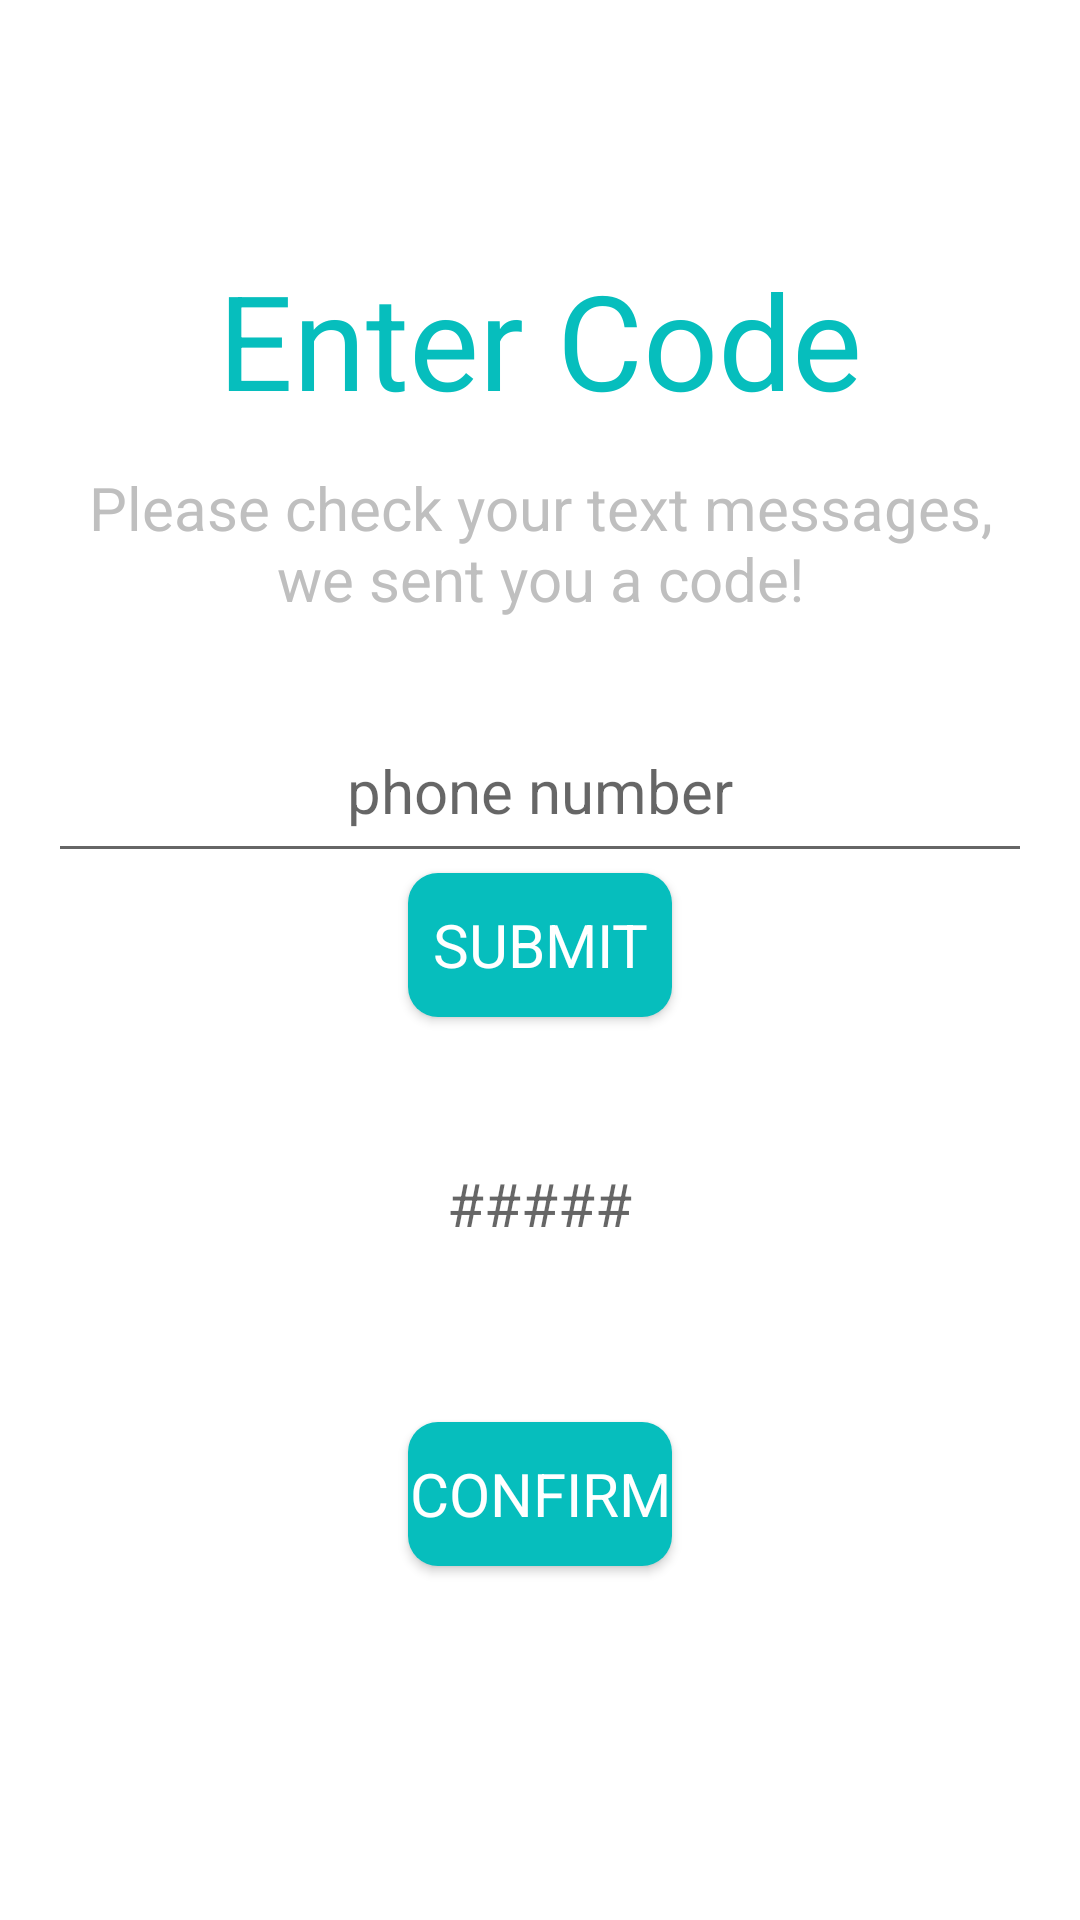

Android layout source for this screen:
<!-- AndroidManifest.xml: application theme AppTheme -->
<!-- res/layout/activity_twilio_authentication.xml -->
<?xml version="1.0" encoding="utf-8"?>
<RelativeLayout xmlns:android="http://schemas.android.com/apk/res/android"
    xmlns:app="http://schemas.android.com/apk/res-auto"
    xmlns:tools="http://schemas.android.com/tools"
    android:layout_width="match_parent"
    android:layout_height="match_parent"
    android:background="@android:color/white"
    android:paddingBottom="@dimen/activity_vertical_margin"
    android:paddingLeft="@dimen/activity_horizontal_margin"
    android:paddingRight="@dimen/activity_horizontal_margin"
    android:paddingTop="@dimen/activity_vertical_margin"
    tools:context="com.oreo.mcommonjobs.Activity.TwilioAuthenticationActivity">

    <LinearLayout
        android:layout_width="match_parent"
        android:layout_height="match_parent"
        android:layout_alignParentLeft="true"
        android:layout_alignParentStart="true"
        android:layout_alignParentTop="true"
        android:elevation="1dp"
        android:orientation="vertical"
        android:weightSum="100">

        <LinearLayout
            android:layout_width="match_parent"
            android:layout_height="wrap_content"
            android:layout_weight="20"
            android:orientation="horizontal"
            android:weightSum="100">

        </LinearLayout>

        <LinearLayout
            android:layout_width="match_parent"
            android:layout_height="wrap_content"
            android:layout_weight="20"
            android:orientation="vertical"
            android:weightSum="100">

            <TextView
                android:id="@+id/enter_code_title"
                android:layout_width="match_parent"
                android:layout_height="wrap_content"
                android:layout_weight="20"
                android:fontFamily="Asap-Regular"
                android:text="@string/enter_code"
                android:textAlignment="center"
                android:textColor="#06bebd"
                android:textSize="44sp" />

            <TextView
                android:id="@+id/enter_code_description_text"
                android:layout_width="match_parent"
                android:layout_height="wrap_content"
                android:layout_weight="40"
                android:fontFamily="Asap-Regular"
                android:text="@string/please_check_your_text_n_messages_we_sent_you_a_code"
                android:textAlignment="center"
                android:textColor="#bfbfbf"
                android:textSize="20sp" />

            <EditText
                android:id="@+id/editText_phoneNumber"
                android:layout_width="match_parent"
                android:layout_height="wrap_content"
                android:layout_gravity="center"
                android:layout_weight="20"
                android:hint="@string/phone_number_hint"
                android:inputType="phone"
                android:maxHeight="10dp"
                android:textAlignment="center"
                android:textSize="20sp"></EditText>

            <Button
                android:id="@+id/button_sendConfirmationCode"
                android:layout_width="wrap_content"
                android:layout_height="wrap_content"
                android:layout_gravity="center"
                android:background="@drawable/roundedbtn"
                android:fontFamily="Asap-Regular"
                android:text="@string/submit_confirmation_code"
                android:textColor="#ffffff"
                android:textSize="20sp" />
        </LinearLayout>

        <LinearLayout
            android:layout_width="match_parent"
            android:layout_height="wrap_content"
            android:layout_weight="10"
            android:orientation="horizontal"></LinearLayout>

        <LinearLayout
            android:layout_width="match_parent"
            android:layout_height="wrap_content"
            android:layout_weight="10"
            android:orientation="vertical"
            android:weightSum="100">

            <EditText
                android:id="@+id/editText_confirmation_number"
                android:layout_width="wrap_content"
                android:layout_height="wrap_content"
                android:layout_gravity="center"
                android:layout_weight="30"
                android:background="@color/common_action_bar_splitter"
                android:hint="#####"
                android:maxHeight="20dp"
                android:textAlignment="center"
                android:textSize="20sp">

            </EditText>
        </LinearLayout>

        <LinearLayout
            android:layout_width="match_parent"
            android:layout_height="wrap_content"
            android:layout_weight="20"
            android:gravity="center"
            android:orientation="horizontal"
            android:weightSum="100">

            <Button
                android:id="@+id/button_submit_confirmation"
                android:layout_width="wrap_content"
                android:layout_height="wrap_content"
                android:layout_gravity="center"
                android:background="@drawable/roundedbtn"
                android:fontFamily="Asap-Regular"
                android:text="@string/confirm_code"
                android:textColor="#ffffff"
                android:textSize="20sp" />

        </LinearLayout>

        <LinearLayout
            android:layout_width="match_parent"
            android:layout_height="wrap_content"
            android:layout_weight="10"
            android:orientation="horizontal"></LinearLayout>
    </LinearLayout>
</RelativeLayout>
<!-- resources referenced by this layout -->
<resources>
  <dimen name="activity_horizontal_margin">16dp</dimen>
  <dimen name="activity_vertical_margin">16dp</dimen>
  <!-- drawable roundedbtn (drawable) -->
  <?xml version="1.0" encoding="utf-8"?>
  <shape xmlns:android="http://schemas.android.com/apk/res/android" >
      <corners
          android:bottomLeftRadius="10dp"
          android:bottomRightRadius="10dp"
          android:topLeftRadius="10dp"
          android:topRightRadius="10dp" />
      <solid android:color="#06bebd" />
      <size
  
           />
  </shape>
  <string name="confirm_code">Confirm</string>
  <string name="enter_code">Enter Code</string>
  <string name="phone_number_hint">phone number</string>
  <string name="please_check_your_text_n_messages_we_sent_you_a_code">Please check your text   messages, we sent you a code!</string>
  <string name="submit_confirmation_code">Submit</string>
  <style name="AppTheme" parent="Theme.AppCompat.Light.DarkActionBar">
          
          <item name="colorPrimary">@color/colorPrimary</item>
          <item name="colorPrimaryDark">@color/colorPrimaryDark</item>
          <item name="colorAccent">@color/colorAccent</item>
      </style>
  <color name="colorPrimary">#3F51B5</color>
  <color name="colorPrimaryDark">#303f9f</color>
  <color name="colorAccent">#fff540</color>
</resources>
